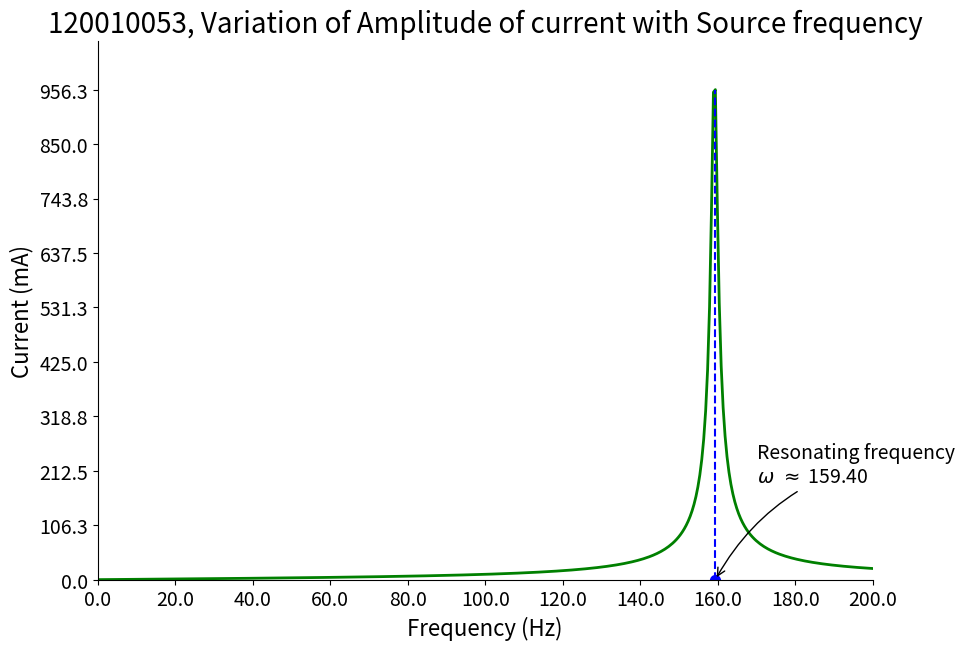
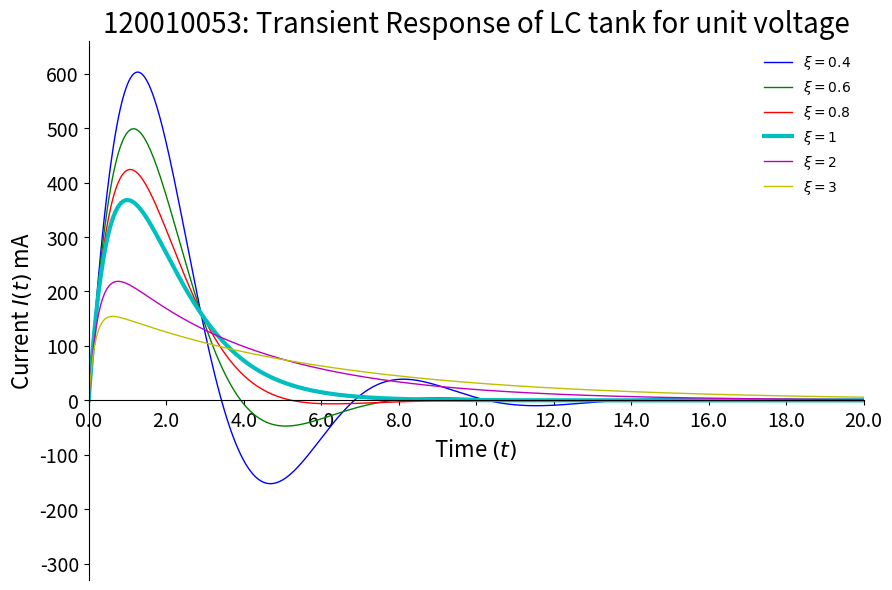

These figures' Python source, in order:
# LC tank with Resistance

import numpy as np
import matplotlib.pyplot as plt
from scipy.integrate import ode


def plot_styling(plot_var, title, labels, lims, x_var='None'):
	"""
		Styling of plot.
	"""
	plot_var.spines['right'].set_color('none')
	plot_var.spines['top'].set_color('none')
	plot_var.xaxis.set_ticks_position('bottom')
	plot_var.spines['bottom'].set_position(('data',0))
	plot_var.yaxis.set_ticks_position('left')
	plot_var.spines['left'].set_position(('data',0))
	
	plot_var.set_title(title, fontsize=20)

	xticks, step = np.linspace(lims[0][0], lims[0][1], 11, endpoint=True, retstep=True)
	if (x_var == 'f'):
		den = (lims[0][1] - lims[0][0])//step
		xtick_label = [r'$0$'] + [r'$%d\pi/%d$'%(i*2,den) for i in range(1,len(xticks)-1)] + [r'$2\pi$']
	else:
		xtick_label = xticks

	plot_var.set_xlim(lims[0])
	plot_var.set_xticks(xticks)
	plot_var.set_xticklabels(xtick_label)
	plot_var.set_xlabel(labels[0], fontsize=16)

	yticks = np.linspace(lims[1][0], lims[1][1], 10, endpoint=True)
	plot_var.set_ylim(min(0, 1.1*lims[1][0]), 1.1*lims[1][1])
	plot_var.set_yticks(yticks)
	plot_var.set_ylabel(labels[1], fontsize=16)
	
	for label in plot_var.get_xticklabels() + plot_var.get_yticklabels():
		label.set_fontsize(14	)
	
	return plot_var

def transient_response_plot():
	L = 1
	C = 1
	w = 1
	xi = [0.4, 0.6, 0.8, 1, 2, 3]
	
	title = "120010053: Transient Response of LC tank for unit voltage"
	labels = ['Time $(t)$', 'Current $I(t)$ mA']
	
	fun = lambda t: t
	time = np.linspace(0, 20, 500, endpoint=True)
	xlim = (0, 20)
	ylim = (-300, 600)
	lims = (xlim, ylim)
	colors = "bgrcmyk"
	j = 0
	plt.figure(figsize=(10,7), dpi=77)
	ax = plt.subplot(111)
	
	for i in xi:
		 if(i < 1):
		 	wd = np.sqrt(1-i**2)
		 	#fun1 = lambda t: np.exp(-i*t)*np.cos(wd*t)
		 	#fun = lambda t: (1 + wd**2)*np.sqrt(2)*np.exp(-i*t)*np.sin(wd*t)/(2 - i)
		 	fun = lambda t: 1/wd*np.exp(-i*t)*np.sin(wd*t)
		 elif(i == 1):
		 	fun1 = lambda t: np.exp(-i*t)
		 	fun = lambda t: t*fun1(t)
		 else:
		 	s1 = -i + np.sqrt(i**2 -1)
		 	s2 = -i - np.sqrt(i**2 -1)
		 	coef =  s1*s2/(s1 - s2)
		 	fun = lambda t: coef*(np.exp(s1*t) - np.exp(s2*t))

		 leg_entry = r'$ \xi = %s $' %i
		 curr = []
		 for t in time:
		 	curr.append(1000*fun(t))
		 
		 lw = '1.0'
		 if i == 1:
		 	lw = '3.0'
		 plt.plot(time, curr, colors[j], linewidth=lw, label=leg_entry)
		 j += 1
	
	transient_plot = plot_styling(ax, title, labels, lims)
	plt.legend(loc='upper right', frameon=False)
	
	plt.savefig("./Transients.png", dpi=77)

def series_LC_tank(R,L,C,V,f):
	"""
		Takes the elements of the series RLC circuit and gives out the
		amplitude of the current
	"""
	Xl = 2*np.pi*f*L
	Xc = 1/(2*np.pi*f*C)
	Z = np.sqrt(R**2 + (Xl - Xc)**2)
	curr = V/Z*1000
	
	return curr
	
	
def LC_tank_plot(R, L, C, V, circuit = "series"):
	"""
		Plot variation of source current in an LC tank with resistance
		with source frequency for fixed voltage
		Optional arguments:
			circuit indicates the type of circuit connection.
			For now, circuit can be either series or parallel
	"""
	freq = np.linspace(200, 0, 399, endpoint=False)
	
	plotsave = ""
	curr = []
		
	for i in range(len(freq)):
		curr.append(series_LC_tank(R, L, C, V, freq[i]))
	plotsave = "./SeriesVariation.png"
	xlim = (0, max(freq))
	ylim = (min(curr), max(curr))
		
	plt.figure(figsize=(10,7), dpi=77)
	ax = plt.subplot(111)
	title = "120010053, Variation of Amplitude of current with Source frequency"
	
	lims = [xlim, ylim]
	labels = ['Frequency (Hz)', 'Current (mA)']
	
	series_plot = plot_styling(ax, title, labels, lims)
	plt.plot(freq, curr, 'g', linewidth=2.0, linestyle='-')
	
	c = max(curr)
	t = freq[np.argmax(curr)]

	plt.plot([t,t],[0,c], color ='blue', linewidth=1.5, linestyle="--")
	plt.scatter([t,],[0,], 50, color ='blue')

	annotation = "Resonating frequency\n" r'$\omega \ \approx$ %.2f' %t
	plt.annotate(annotation, xy=(t, 0), xycoords='data',
             xytext=(+30, +70), textcoords='offset points',
             fontsize=14, arrowprops=dict(arrowstyle="->",
             connectionstyle="arc3,rad=.2"))

	
	plt.savefig(plotsave, dpi=77)
	return t
	#plt.show()

	
def main():
	ser_source = 1
	ser_res = 1
	ser_cap = 10*10**-6
	ser_ind = 100*10**-3
	resonance_ser = 1/(2*np.pi*np.sqrt(ser_cap*ser_ind))
	
	peak_ser =LC_tank_plot(ser_res, ser_ind, ser_cap, ser_source)
	
	
	with open('params.sty', 'w') as src:
		src.write("\\newcommand{\\serSource}{$%.2f \\ $V}\n" %ser_source)
		src.write("\\newcommand{\\serRes}{$%.2f \\ \Omega $}\n" %ser_res)
		src.write("\\newcommand{\\serCap}{$%.2f \\ \mu F$}\n" %(ser_cap/10**-6))
		src.write("\\newcommand{\\serInd}{$%.2f \\ $mH}\n" %(ser_ind/10**-3))
		src.write("\\newcommand{\\resonSer}{$%.3f \\ $Hz}\n" %resonance_ser)
		src.write("\\newcommand{\\peakSer}{$%.3f \\ $Hz}\n" %peak_ser)

	transient_response_plot()	

if __name__ == '__main__':
	main()
	
